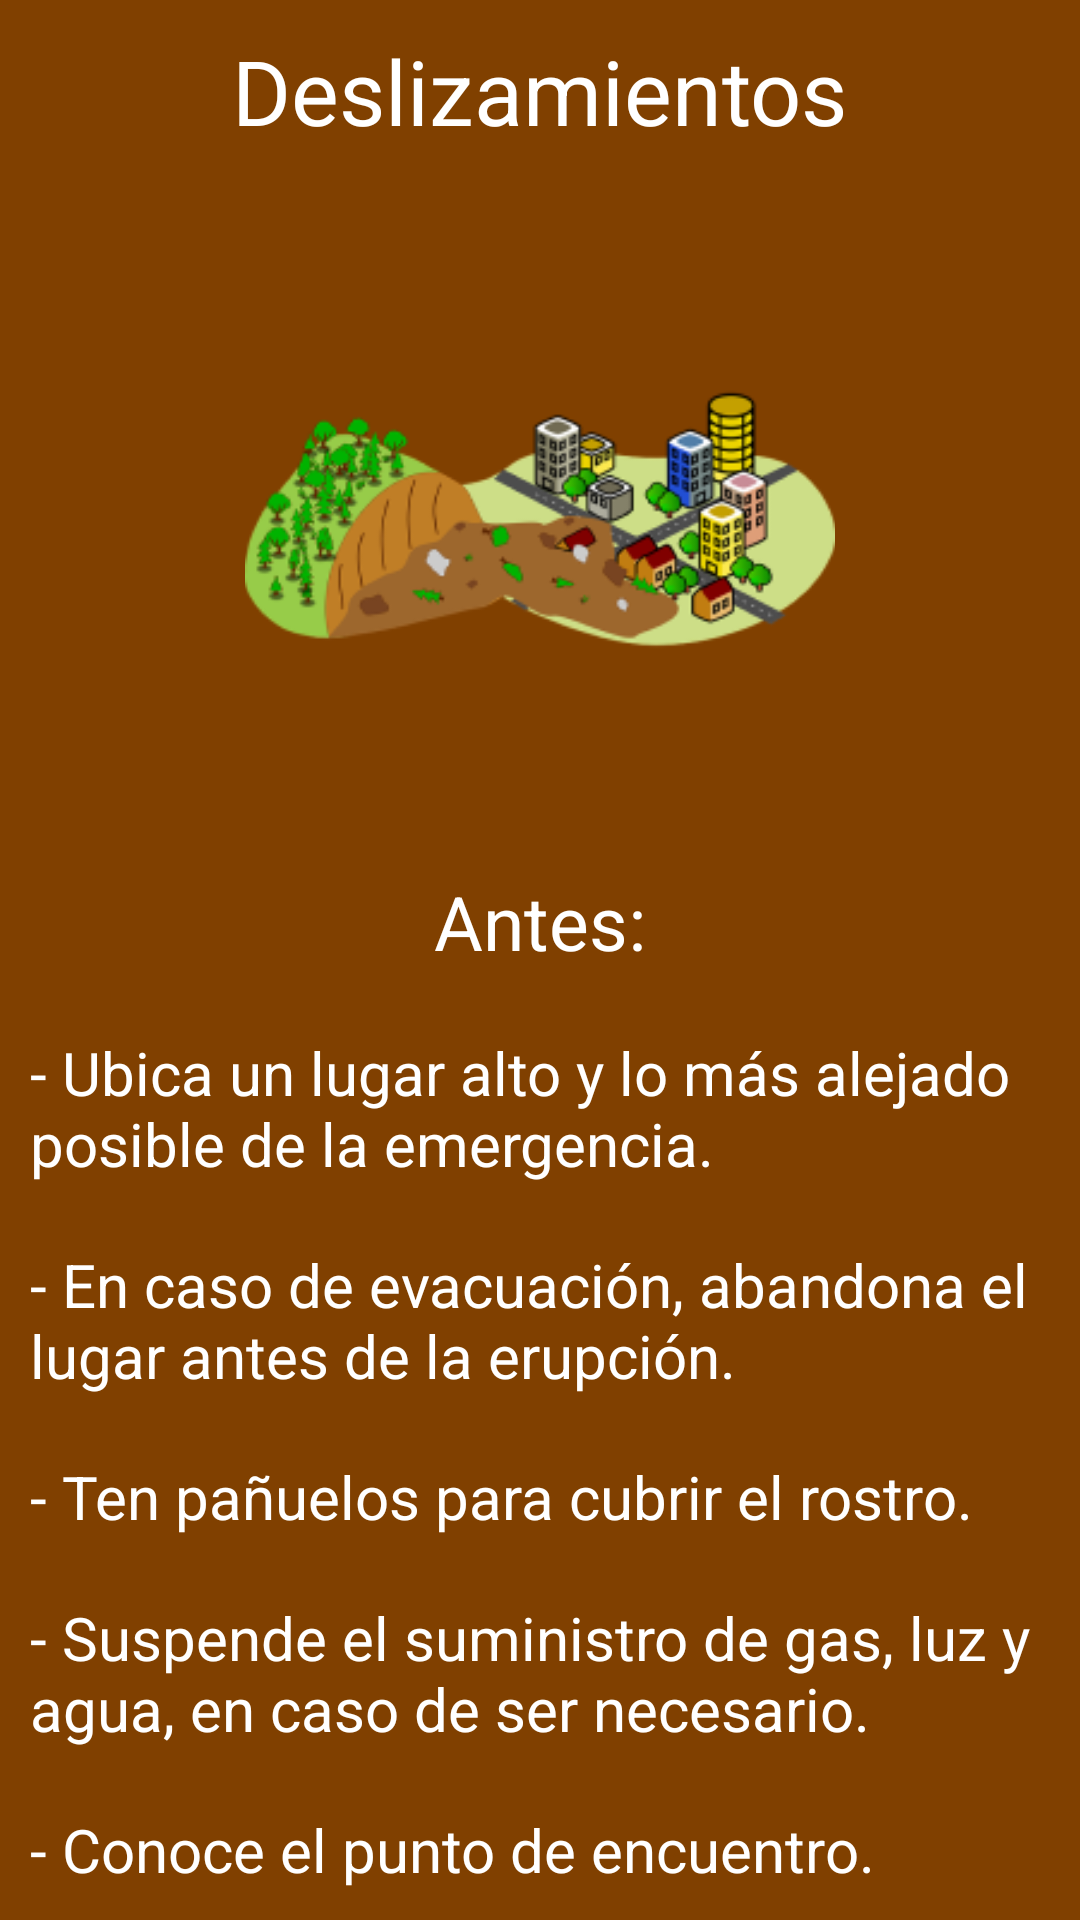

The Android layout XML behind this screen, and the referenced resources:
<!-- AndroidManifest.xml: application theme Theme.Proyecro_2 -->
<!-- res/layout/activity_deslizamientos.xml -->
<?xml version="1.0" encoding="utf-8"?>
<LinearLayout xmlns:android="http://schemas.android.com/apk/res/android"
    xmlns:app="http://schemas.android.com/apk/res-auto"
    xmlns:tools="http://schemas.android.com/tools"
    android:id="@+id/Deslizamientos"
    android:layout_width="match_parent"
    android:layout_height="match_parent"
    tools:context=".Deslizamientos"
    android:orientation="vertical"
    android:background="@color/deslizamiento_color">
    <TextView
        style="@style/title_card"
        android:text="@string/title_deslizamientos" />
    <ImageView
        style="@style/image_card"
        android:src="@drawable/deslizamiento"
        />
    <ScrollView
        android:id="@+id/sv_home"
        android:layout_width="match_parent"
        android:layout_height="wrap_content">

        <LinearLayout
            android:layout_width="match_parent"
            android:layout_height="wrap_content"
            android:orientation="vertical">
            <TextView
                style="@style/subTitle_card"
                android:text="@string/antes"
                />
            <TextView
                style="@style/text_card"
                android:text="@string/antes_volcanes_1"/>
            <TextView
                style="@style/text_card"
                android:text="@string/antes_volcanes_2"/>
            <TextView
                style="@style/text_card"
                android:text="@string/antes_volcanes_3"/>
            <TextView
                style="@style/text_card"
                android:text="@string/antes_volcanes_4"/>
            <TextView
                style="@style/text_card"
                android:text="@string/antes_volcanes_5"/>
            <TextView
                style="@style/text_card"
                android:text="@string/antes_volcanes_6"/>
            <TextView
                style="@style/subTitle_card"
                android:text="@string/durante"/>
            <TextView
                style="@style/text_card"
                android:text="@string/durante_volcanes_1"/>
            <TextView
                style="@style/text_card"
                android:text="@string/durante_volcanes_2"/>
            <TextView
                style="@style/text_card"
                android:text="@string/durante_volcanes_3"/>
            <TextView
                style="@style/text_card"
                android:text="@string/durante_volcanes_4"/>
            <TextView
                style="@style/text_card"
                android:text="@string/durante_volcanes_5"/>
            <TextView
                style="@style/text_card"
                android:text="@string/durante_volcanes_6"/>
            <TextView
                style="@style/text_card"
                android:text="@string/durante_volcanes_7"/>
            <TextView
                style="@style/text_card"
                android:text="@string/durante_volcanes_8"/>
            <TextView
                style="@style/subTitle_card"
                android:text="@string/despues"/>
            <TextView
                style="@style/text_card"
                android:text="@string/despues_volcanes_1"/>
            <TextView
                style="@style/text_card"
                android:text="@string/despues_volcanes_2"/>
            <TextView
                style="@style/text_card"
                android:text="@string/despues_volcanes_3"/>
            <TextView
                style="@style/text_card"
                android:text="@string/despues_volcanes_4"/>
            <TextView
                style="@style/text_card"
                android:text="@string/despues_volcanes_5"/>
            <TextView
                style="@style/text_card"
                android:text="@string/despues_volcanes_6"/>
            <TextView
                style="@style/text_card"
                android:text="@string/despues_volcanes_7"/>
        </LinearLayout>

    </ScrollView>
</LinearLayout>
<!-- resources referenced by this layout -->
<resources>
  <color name="deslizamiento_color">#804000</color>
  <string name="antes">Antes:</string>
  <string name="antes_volcanes_1">- Ubica un lugar alto y lo más alejado posible de la emergencia.</string>
  <string name="antes_volcanes_2">- En caso de evacuación, abandona el lugar antes de la erupción.</string>
  <string name="antes_volcanes_3">- Ten pañuelos para cubrir el rostro.</string>
  <string name="antes_volcanes_4">- Suspende el suministro de gas, luz y agua, en caso de ser necesario.</string>
  <string name="antes_volcanes_5">- Conoce el punto de encuentro.</string>
  <string name="antes_volcanes_6">- Ten a mano el maletín de emergencia.</string>
  <string name="despues">Después:</string>
  <string name="despues_volcanes_1">- Aléjate de la ceniza volcánica. </string>
  <string name="despues_volcanes_2">- Cubre tu boca y nariz.</string>
  <string name="despues_volcanes_3">- Mantén la piel cubierta para evitar irritaciones y quemaduras.</string>
  <string name="despues_volcanes_4">- Escucha radio o televisión para obte ner noticias de la emergencia y posibles instrucciones de la autoridad acargo.</string>
  <string name="despues_volcanes_5">- Limpia la ceniza de los techos, ya que es pesada u pude hacer que un edificio colapse.</string>
  <string name="despues_volcanes_6">- Inspecciona los servicios básicos de luz, agua y gas.</string>
  <string name="despues_volcanes_7">- Ayuda a las personas heridas o que han quedado atrapadas y repórtalas a las autoridades.</string>
  <string name="durante">Durante:</string>
  <string name="durante_volcanes_1">- Aléjate del lugar y evita las áreas hacia donde sopla el viento proveniente del volcán.</string>
  <string name="durante_volcanes_2">- Cierra todas las ventanas, puertas y aperturas al exterior.</string>
  <string name="durante_volcanes_3">- Si estás atrapado en el exterior, busca refugio bajo techo.</string>
  <string name="durante_volcanes_4">- Evita las áreas bajas donde se pueden depositar gases venenosos.</string>
  <string name="durante_volcanes_5">- Toma medidas para protegerte.</string>
  <string name="durante_volcanes_6">- Usa pantalones largos y camisa de manga larga.</string>
  <string name="durante_volcanes_7">- Mantén un paño húmedo sobre tu cara para facilitar la respiración.</string>
  <string name="durante_volcanes_8">- Mantente alejado del área.</string>
  <string name="title_deslizamientos">Deslizamientos</string>
  <style name="image_card" parent="AppTheme">
          <item name="android:layout_width">200dp</item>
          <item name="android:layout_height">200dp</item>
          <item name="android:layout_gravity">center_horizontal</item>
          <item name="android:layout_margin">10dp</item>
      </style>
  <style name="text_card" parent="AppTheme">
          <item name="android:layout_margin">10dp</item>
          <item name="android:layout_width">wrap_content</item>
          <item name="android:layout_height">wrap_content</item>
          <item name="android:textSize">20dp</item>
          <item name="android:textColor">@color/white</item>
      </style>
  <style name="title_card" parent="AppTheme">
          <item name="android:layout_margin">10dp</item>
          <item name="android:layout_width">wrap_content</item>
          <item name="android:layout_height">wrap_content</item>
          <item name="android:layout_gravity">center_horizontal</item>
          <item name="android:textSize">30dp</item>
          <item name="android:textColor">@color/white</item>
      </style>
  <style name="AppTheme" parent="Theme.AppCompat.Light.DarkActionBar">
  
      </style>
  <color name="white">#FFFFFFFF</color>
</resources>
